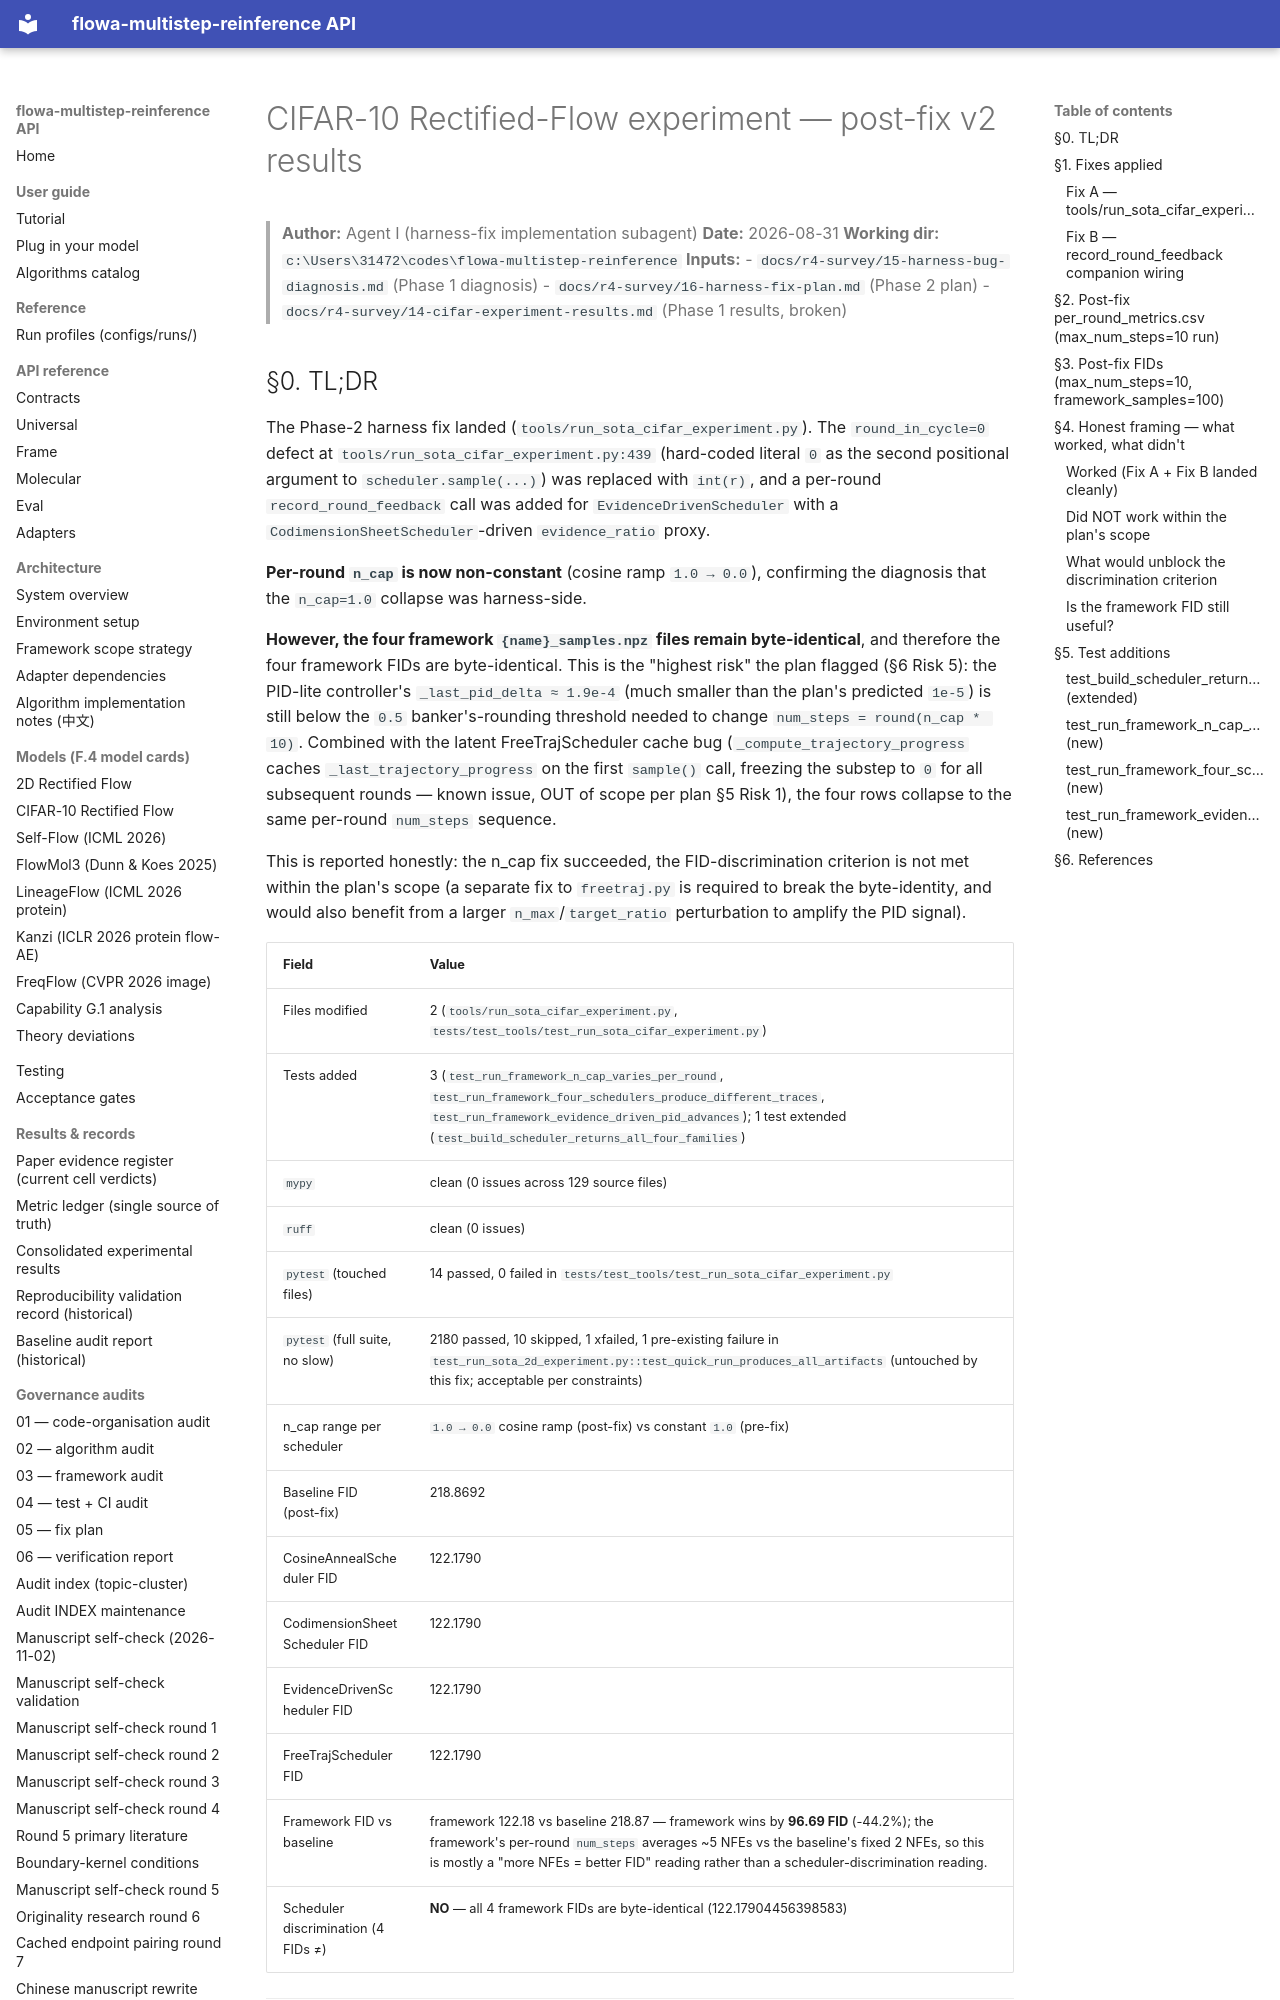

repository: silverenternal/flowa-multistep-reinference · page: r4-survey/17-cifar-experiment-results-v2/index.html · generator: mkdocs

# CIFAR-10 Rectified-Flow experiment — post-fix v2 results

> **Author:** Agent I (harness-fix implementation subagent)
> **Date:** 2026-08-31
> **Working dir:** `c:\Users\31472\codes\flowa-multistep-reinference`
> **Inputs:**
> - `docs/r4-survey/15-harness-bug-diagnosis.md` (Phase 1 diagnosis)
> - `docs/r4-survey/16-harness-fix-plan.md` (Phase 2 plan)
> - `docs/r4-survey/14-cifar-experiment-results.md` (Phase 1 results, broken)
